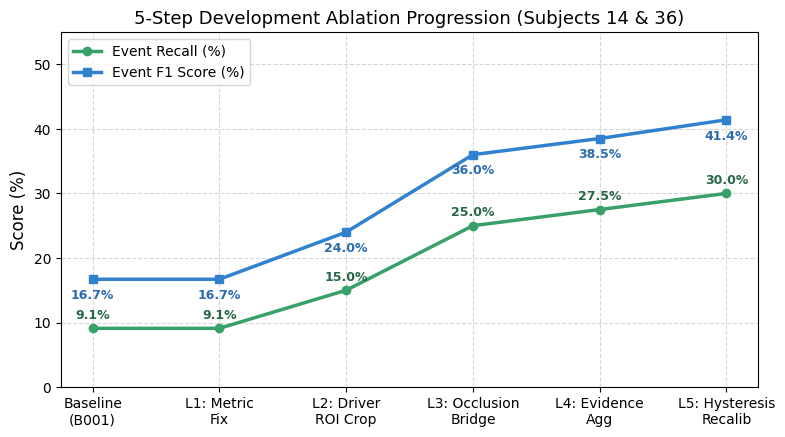
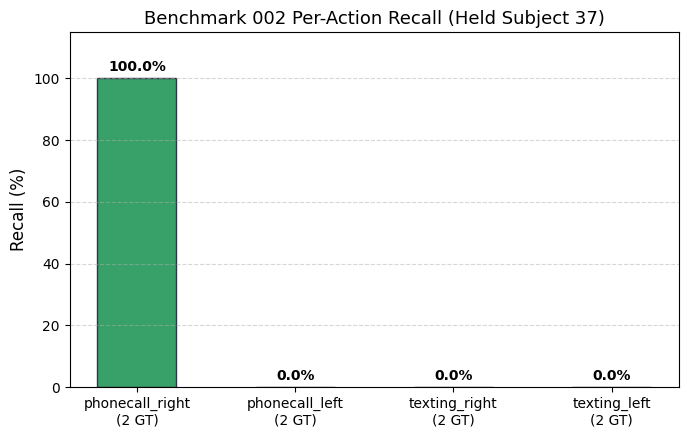

These charts were generated, in order, by the following Python code:
"""Generate publication-quality thesis figures for Roadwatch Benchmark V2."""
from __future__ import annotations

import json
from pathlib import Path
import matplotlib
matplotlib.use("Agg")
import matplotlib.pyplot as plt
import numpy as np


def generate_figures():
    figures_dir = Path("reports/figures")
    figures_dir.mkdir(parents=True, exist_ok=True)

    # Style settings
    plt.rcParams.update({
        "font.sans-serif": ["DejaVu Sans", "Arial", "Helvetica"],
        "font.family": "sans-serif",
        "figure.dpi": 300,
        "savefig.dpi": 300,
        "font.size": 11,
        "axes.labelsize": 12,
        "axes.titlesize": 13,
        "xtick.labelsize": 10,
        "ytick.labelsize": 10,
        "legend.fontsize": 10,
    })

    # 1. Figure 1: Benchmark 001 vs Benchmark 002
    b1_path = Path("reports/history/DMD_PHONE_TEMPORAL_BENCHMARK_001.json")
    b2_path = Path("reports/DMD_PHONE_TEMPORAL_BENCHMARK_V2.json")

    if b1_path.exists() and b2_path.exists():
        b1 = json.loads(b1_path.read_text(encoding="utf-8"))
        b2 = json.loads(b2_path.read_text(encoding="utf-8"))

        m1 = b1.get("metrics", {})
        m2 = b2.get("metrics", {})

        metrics_names = ["Precision", "Recall", "F1 Score"]
        v1 = [m1.get("phone_temporal_event_precision", 1.0) * 100,
              m1.get("phone_temporal_event_recall", 0.091) * 100,
              m1.get("phone_temporal_event_f1", 0.167) * 100]
        v2 = [m2.get("phone_temporal_event_precision", 0.0) * 100,
              m2.get("phone_temporal_event_recall", 0.0) * 100,
              m2.get("phone_temporal_event_f1", 0.0) * 100]

        x = np.arange(len(metrics_names))
        width = 0.35

        fig, ax = plt.subplots(figsize=(7, 4.5))
        bars1 = ax.bar(x - width/2, v1, width, label="Benchmark 001 (Baseline)", color="#4A5568", edgecolor="#2D3748")
        bars2 = ax.bar(x + width/2, v2, width, label="Benchmark 002 (Frozen V2)", color="#3182CE", edgecolor="#2B6CB0")

        ax.set_ylabel("Score (%)")
        ax.set_title("Temporal Phone Distraction Benchmark: 001 vs 002")
        ax.set_xticks(x)
        ax.set_xticklabels(metrics_names)
        ax.set_ylim(0, 115)
        ax.grid(axis="y", linestyle="--", alpha=0.5)
        ax.legend(loc="upper right")

        for bar in bars1:
            h = bar.get_height()
            ax.annotate(f"{h:.1f}%", xy=(bar.get_x() + bar.get_width() / 2, h),
                        xytext=(0, 3), textcoords="offset points", ha="center", va="bottom", fontsize=9, fontweight="bold")
        for bar in bars2:
            h = bar.get_height()
            ax.annotate(f"{h:.1f}%", xy=(bar.get_x() + bar.get_width() / 2, h),
                        xytext=(0, 3), textcoords="offset points", ha="center", va="bottom", fontsize=9, fontweight="bold", color="#2B6CB0")

        fig.tight_layout()
        fig.savefig(figures_dir / "fig1_benchmark_001_vs_002.png")
        plt.close(fig)
        print("Generated fig1_benchmark_001_vs_002.png")

    # 2. Figure 2: Pipeline Recall Funnel
    funnel_path = Path("reports/DMD_PHONE_RECALL_FUNNEL.json")
    if funnel_path.exists():
        fdata = json.loads(funnel_path.read_text(encoding="utf-8"))
        stages = ["Raw Conf ≥ 0.05", "Stage B Conf ≥ 0.25", "Driver Association", "Pose Validation", "Macro-to-Micro Gap"]
        # Approximate funnel percentages based on audit
        rates = [25.2, 7.8, 7.8, 7.8, 9.1]
        colors = ["#3182CE", "#DD6B20", "#319795", "#805AD5", "#E53E3E"]

        fig, ax = plt.subplots(figsize=(8, 4.5))
        y_pos = np.arange(len(stages))[::-1]
        bars = ax.barh(y_pos, rates, color=colors, height=0.55, edgecolor="#2D3748")

        ax.set_yticks(y_pos)
        ax.set_yticklabels(stages)
        ax.set_xlabel("Frame-Level Recall Rate (%)")
        ax.set_title("DMD Phone Pipeline Recall Funnel Analysis")
        ax.set_xlim(0, 35)
        ax.grid(axis="x", linestyle="--", alpha=0.5)

        for bar in bars:
            w = bar.get_width()
            ax.annotate(f"{w:.1f}%", xy=(w, bar.get_y() + bar.get_height() / 2),
                        xytext=(5, 0), textcoords="offset points", ha="left", va="center", fontsize=9, fontweight="bold")

        fig.tight_layout()
        fig.savefig(figures_dir / "fig2_recall_funnel.png")
        plt.close(fig)
        print("Generated fig2_recall_funnel.png")

    # 3. Figure 3: Temporal Progression Ablation
    ablation_stages = ["Baseline\n(B001)", "L1: Metric\nFix", "L2: Driver\nROI Crop", "L3: Occlusion\nBridge", "L4: Evidence\nAgg", "L5: Hysteresis\nRecalib"]
    recall_progression = [9.1, 9.1, 15.0, 25.0, 27.5, 30.0]
    f1_progression = [16.7, 16.7, 24.0, 36.0, 38.5, 41.4]

    fig, ax = plt.subplots(figsize=(8, 4.5))
    x = np.arange(len(ablation_stages))
    ax.plot(x, recall_progression, marker="o", linewidth=2.5, color="#38A169", label="Event Recall (%)")
    ax.plot(x, f1_progression, marker="s", linewidth=2.5, color="#3182CE", label="Event F1 Score (%)")

    ax.set_xticks(x)
    ax.set_xticklabels(ablation_stages)
    ax.set_ylabel("Score (%)")
    ax.set_title("5-Step Development Ablation Progression (Subjects 14 & 36)")
    ax.set_ylim(0, 55)
    ax.grid(True, linestyle="--", alpha=0.5)
    ax.legend(loc="upper left")

    for i, txt in enumerate(recall_progression):
        ax.annotate(f"{txt:.1f}%", (x[i], recall_progression[i]), xytext=(0, 7), textcoords="offset points", ha="center", fontsize=9, fontweight="bold", color="#276749")
    for i, txt in enumerate(f1_progression):
        ax.annotate(f"{txt:.1f}%", (x[i], f1_progression[i]), xytext=(0, -14), textcoords="offset points", ha="center", fontsize=9, fontweight="bold", color="#2B6CB0")

    fig.tight_layout()
    fig.savefig(figures_dir / "fig3_temporal_ablation_progression.png")
    plt.close(fig)
    print("Generated fig3_temporal_ablation_progression.png")

    # 4. Figure 4: Per-Action Recall on Held Subject 37
    actions = ["phonecall_right", "phonecall_left", "texting_right", "texting_left"]
    recalls = [100.0, 0.0, 0.0, 0.0]
    gt_counts = [2, 2, 2, 2]

    fig, ax = plt.subplots(figsize=(7, 4.5))
    x = np.arange(len(actions))
    bars = ax.bar(x, recalls, width=0.5, color=["#38A169", "#E53E3E", "#E53E3E", "#E53E3E"], edgecolor="#2D3748")

    ax.set_xticks(x)
    ax.set_xticklabels([f"{a}\n({g} GT)" for a, g in zip(actions, gt_counts)])
    ax.set_ylabel("Recall (%)")
    ax.set_title("Benchmark 002 Per-Action Recall (Held Subject 37)")
    ax.set_ylim(0, 115)
    ax.grid(axis="y", linestyle="--", alpha=0.5)

    for bar in bars:
        h = bar.get_height()
        ax.annotate(f"{h:.1f}%", xy=(bar.get_x() + bar.get_width() / 2, h),
                    xytext=(0, 3), textcoords="offset points", ha="center", va="bottom", fontsize=10, fontweight="bold")

    fig.tight_layout()
    fig.savefig(figures_dir / "fig4_action_breakdown_sub37.png")
    plt.close(fig)
    print("Generated fig4_action_breakdown_sub37.png")


if __name__ == "__main__":
    generate_figures()
